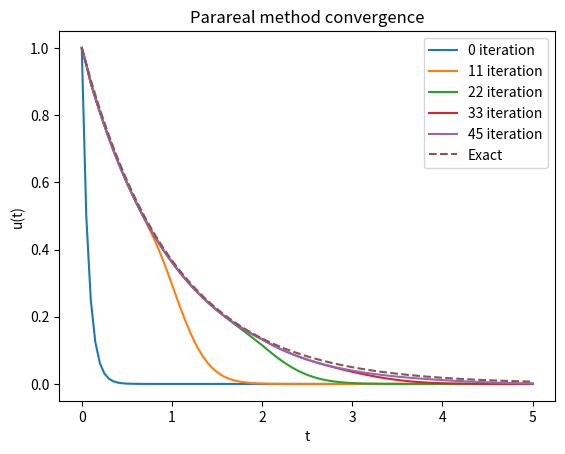
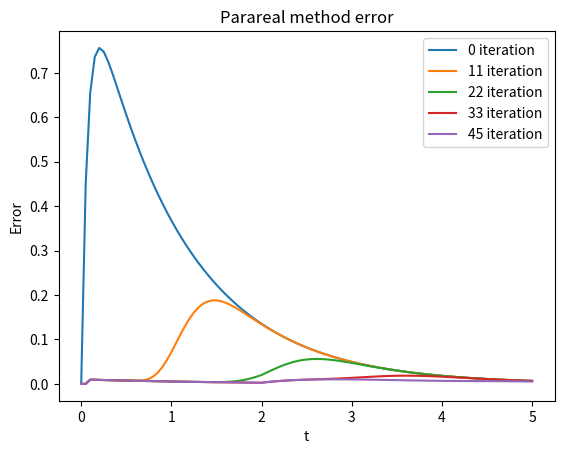
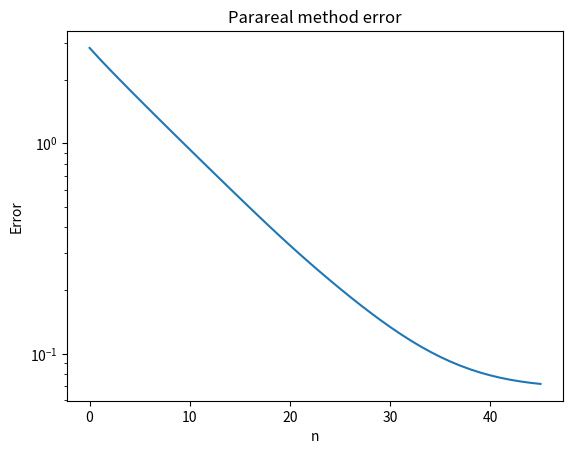

These figures' Python source, in order:
import numpy as np
import matplotlib.pyplot as plt

def f(u,t): # Define du/dt = f(u,t)
    return -u

def sol(t):
    return np.exp(-t)

def solver(u0, t0, t1, dt): # Solving via Euler method
    u = u0
    t = t0
    while t < t1:
        u = u + dt * f(u, t)
        t += dt
    return u

T = 5.0
N = 46 # Parareal iterations
m = 100  # Subintervals number
times = np.linspace(0, T, m+1)

dt_coarse = 0.5
dt_fine = 0.01

# Initialisation
u = np.zeros((N, m+1))
u[:, 0] = 1.0

# Initialisation with coarse solver
for k in range(m):
    u[0, k+1] = solver(u[0, k], times[k], times[k+1], dt_coarse)

# Parareal
for n in range(0, N-1):
    for k in range(m):
        G_new = solver(u[n+1, k], times[k], times[k+1], dt_coarse)
        G_old = solver(u[n, k], times[k], times[k+1], dt_coarse)
        F_old = solver(u[n, k], times[k], times[k+1], dt_fine)

        u[n+1, k+1] = G_new + (F_old - G_old)

# Exact solution
t_exact = np.linspace(0, T, 200)
u_exact = sol(t_exact)

# Plot
p = 5 # Plot only p iterations

plt.figure()
for n in [list(range(N))[int(i * (N - 1) / (p - 1))] for i in range(p)]:
    plt.plot(times, u[n], label=f"{n} iteration")

plt.plot(t_exact, u_exact, '--', label="Exact")
plt.legend()
plt.title("Parareal method convergence")
plt.xlabel("t")
plt.ylabel("u(t)")
plt.show()

plt.figure()
for n in [list(range(N))[int(i * (N - 1) / (p - 1))] for i in range(p)]:
    plt.plot(times, np.abs(u[n]-sol(times)), label=f"{n} iteration")

plt.legend()
plt.title("Parareal method error")
plt.xlabel("t")
plt.ylabel("Error")
plt.show()

plt.figure()

err = []
for n in range(N):
    err.append(np.linalg.norm(u[n]-sol(times)))

plt.plot(err)
plt.title("Parareal method error")
plt.xlabel("n")
plt.ylabel("Error")
plt.yscale('log')
plt.show()
